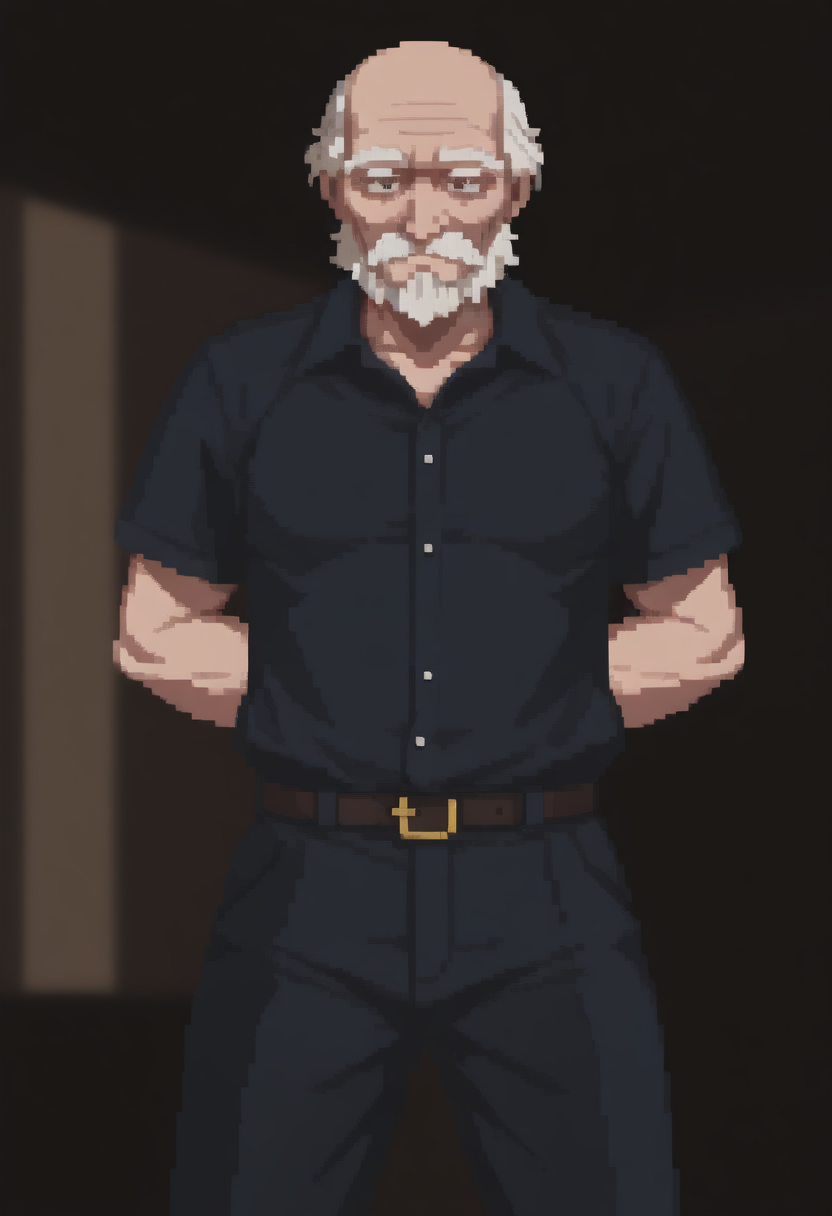
Generation parameters embedded in this image by AUTOMATIC1111 Stable Diffusion web UI or a fork of it (Forge, ...) (PNG 'parameters' text chunk):
1man, standing pose, front, eye level, best quality <lora:Bongfill-guy90-IllustriousV1:0.4>, lifnob <lora:Juukyuu_Style:0.2>, flat colors, pixel_art <lora:dark_art_style_illustriousXL:0.6>, <lora:Fabulosity_Style:0.3>, best quality, flat color, no lineart, no outline, blurry background, depth of field, thick eyelashes, fabulosity_style, dark_art_style, <lora:merged_pixel_base_model_svd:0.4>, shirt, pants, old man, hands behind back
Negative prompt: bad quality, worst quality, worst detail, censor, watermark, old, oldest, jpeg artifacts, nsfw, signature
Steps: 25, Sampler: Euler a, Schedule type: Beta, CFG scale: 4, Seed: 400656266, Size: 832x1216, Model hash: 847403d47a, Model: hassakuXLIllustrious_v21fix, Lora hashes: "Bongfill-guy90-IllustriousV1: 41870cd096bf, Juukyuu_Style: 7265d63bf697, dark_art_style_illustriousXL: a8ce16f2248d, Fabulosity_Style: 4df72c8aa55d, merged_pixel_base_model_svd: d415e0767785", Beta schedule alpha: 0.6, Beta schedule beta: 0.6, Version: v1.10.1